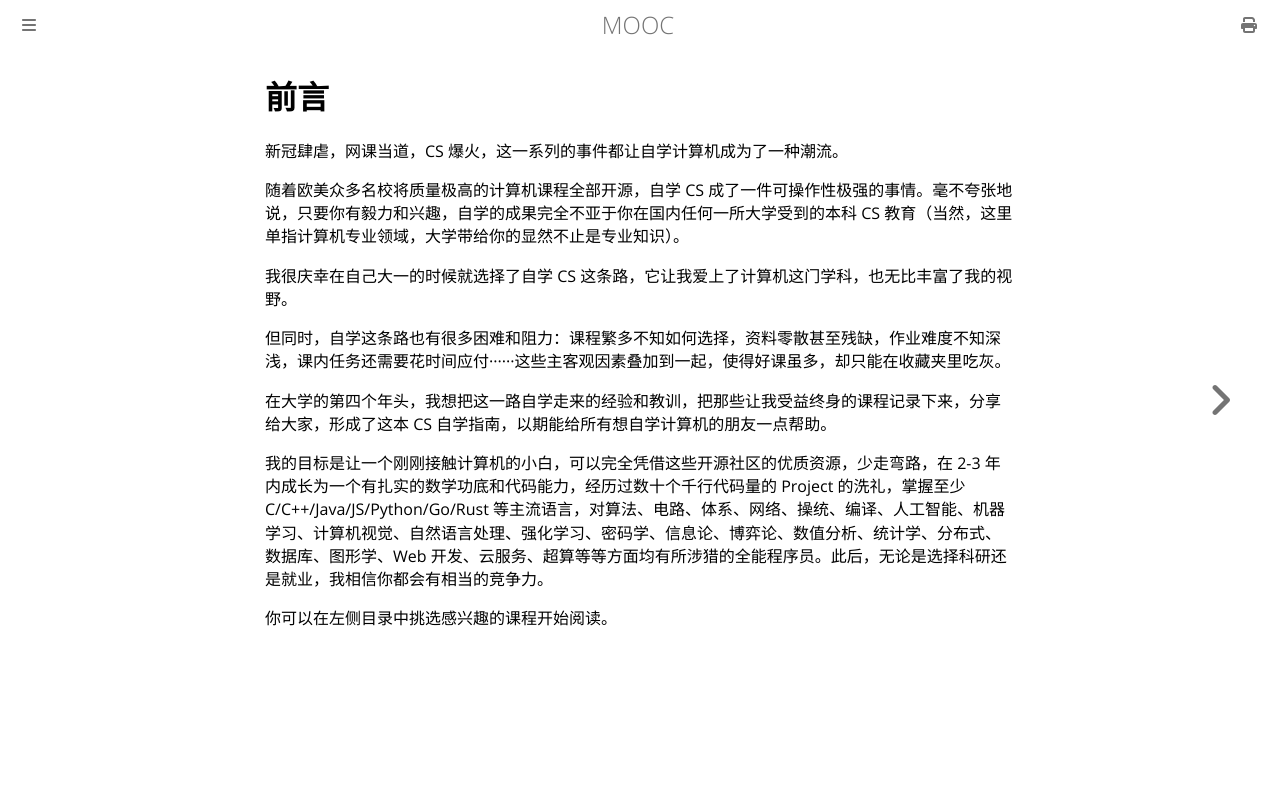

repository: Hanguangwu/MOOC · page: 前言.html · generator: mdbook

# 前言

新冠肆虐，网课当道，CS 爆火，这一系列的事件都让自学计算机成为了一种潮流。

随着欧美众多名校将质量极高的计算机课程全部开源，自学 CS 成了一件可操作性极强的事情。毫不夸张地说，只要你有毅力和兴趣，自学的成果完全不亚于你在国内任何一所大学受到的本科 CS 教育（当然，这里单指计算机专业领域，大学带给你的显然不止是专业知识）。

我很庆幸在自己大一的时候就选择了自学 CS 这条路，它让我爱上了计算机这门学科，也无比丰富了我的视野。

但同时，自学这条路也有很多困难和阻力：课程繁多不知如何选择，资料零散甚至残缺，作业难度不知深浅，课内任务还需要花时间应付······这些主客观因素叠加到一起，使得好课虽多，却只能在收藏夹里吃灰。

在大学的第四个年头，我想把这一路自学走来的经验和教训，把那些让我受益终身的课程记录下来，分享给大家，形成了这本 CS 自学指南，以期能给所有想自学计算机的朋友一点帮助。

我的目标是让一个刚刚接触计算机的小白，可以完全凭借这些开源社区的优质资源，少走弯路，在 2-3 年内成长为一个有扎实的数学功底和代码能力，经历过数十个千行代码量的 Project 的洗礼，掌握至少 C/C++/Java/JS/Python/Go/Rust 等主流语言，对算法、电路、体系、网络、操统、编译、人工智能、机器学习、计算机视觉、自然语言处理、强化学习、密码学、信息论、博弈论、数值分析、统计学、分布式、数据库、图形学、Web 开发、云服务、超算等等方面均有所涉猎的全能程序员。此后，无论是选择科研还是就业，我相信你都会有相当的竞争力。

你可以在左侧目录中挑选感兴趣的课程开始阅读。
